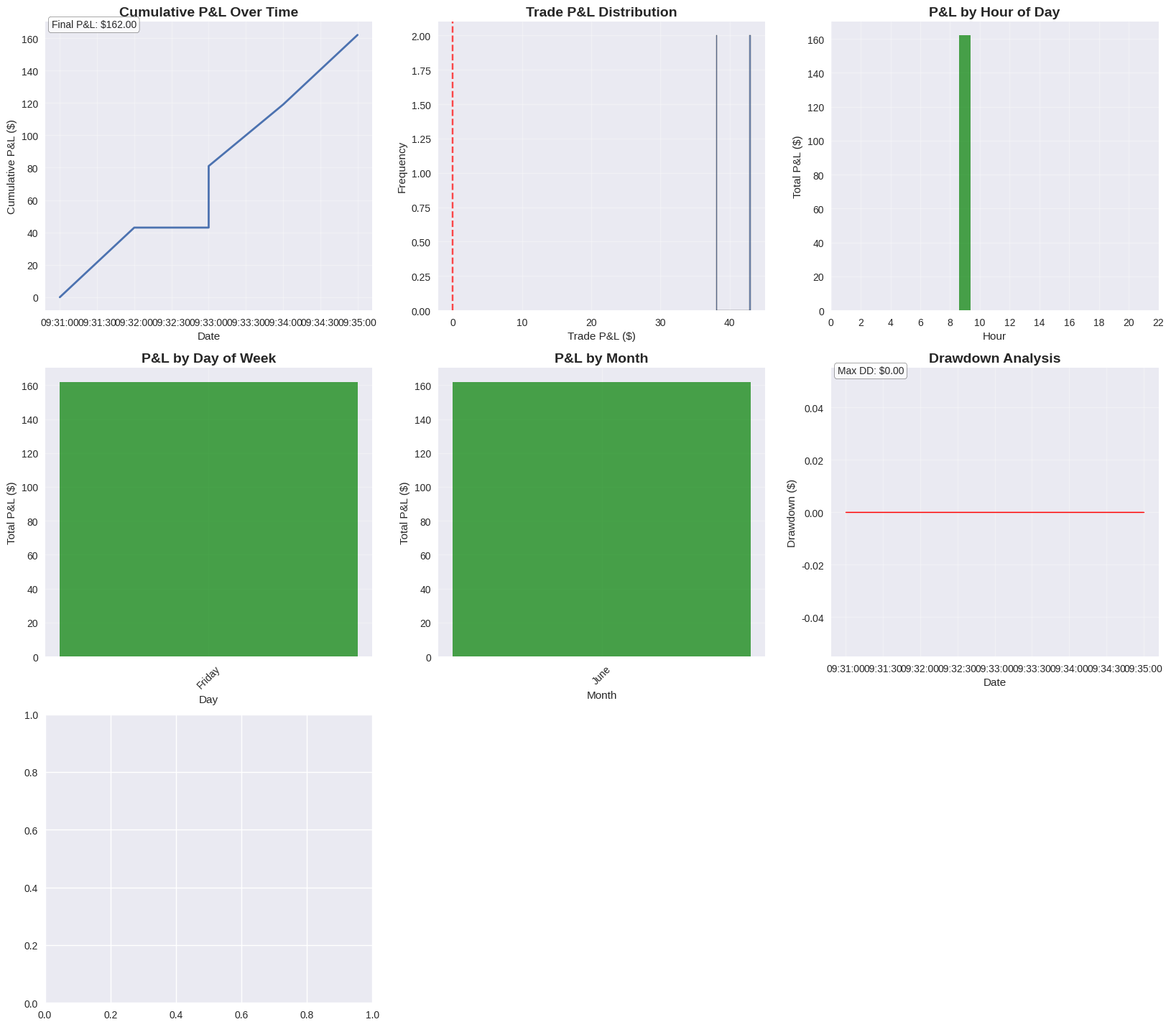
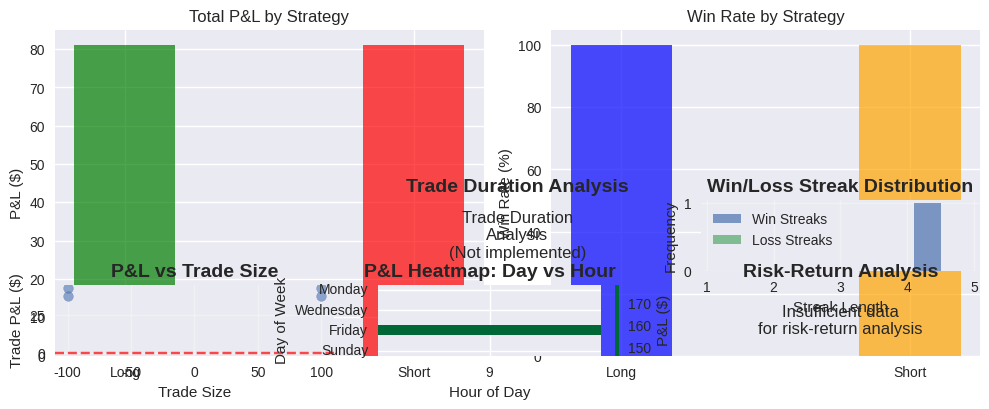

Write the Python code that produced these figures, in order.
#!/usr/bin/env python3
"""
ThinkorSwim Trading Results Analyzer
Comprehensive analysis of trading strategy performance
"""

import pandas as pd
import numpy as np
import matplotlib.pyplot as plt
import seaborn as sns
from datetime import datetime, timedelta
import warnings
warnings.filterwarnings('ignore')

class TradingAnalyzer:
    def __init__(self):
        self.long_data = None
        self.short_data = None
        self.combined_data = None
        
    def parse_thinkorswim_report(self, report_text, strategy_name):
        """Parse ThinkorSwim strategy report text into DataFrame"""
        lines = report_text.strip().split('\n')
        
        # Find the data section (after the header)
        data_start = None
        for i, line in enumerate(lines):
            if 'Id;Strategy;Side;Amount;Price;Date/Time;Trade P/L;P/L;Position;' in line:
                data_start = i + 1
                break
        
        if data_start is None:
            raise ValueError("Could not find data section in report")
        
        # Extract data lines
        data_lines = []
        for line in lines[data_start:]:
            if line.strip() and not line.startswith('Total'):
                data_lines.append(line)
        
        # Parse CSV-like data
        trades = []
        for line in data_lines:
            parts = line.split(';')
            if len(parts) >= 9:
                try:
                    trade = {
                        'id': int(parts[0]),
                        'strategy': parts[1],
                        'side': parts[2],
                        'amount': float(parts[3]),
                        'price': float(parts[4].replace('$', '').replace(',', '')),
                        'datetime': parts[5],
                        'trade_pl': parts[6],
                        'cumulative_pl': parts[7],
                        'position': float(parts[8])
                    }
                    trades.append(trade)
                except (ValueError, IndexError):
                    continue
        
        df = pd.DataFrame(trades)
        
        # Clean and process data
        df['datetime'] = pd.to_datetime(df['datetime'], format='%m/%d/%y %I:%M %p')
        df['date'] = df['datetime'].dt.date
        df['time'] = df['datetime'].dt.time
        df['hour'] = df['datetime'].dt.hour
        df['day_of_week'] = df['datetime'].dt.day_name()
        df['month'] = df['datetime'].dt.month_name()
        
        # Process P&L columns
        df['trade_pl_clean'] = df['trade_pl'].apply(self._clean_pl)
        df['cumulative_pl_clean'] = df['cumulative_pl'].apply(self._clean_pl)
        
        # Add strategy identifier
        df['strategy_type'] = strategy_name
        
        return df
    
    def _clean_pl(self, pl_str):
        """Clean P&L string to float"""
        if pd.isna(pl_str) or pl_str == '':
            return 0.0
        pl_str = str(pl_str).replace('$', '').replace(',', '').replace('(', '').replace(')', '')
        try:
            return float(pl_str)
        except ValueError:
            return 0.0
    
    def load_data(self, long_report_text, short_report_text):
        """Load both long and short strategy reports"""
        print("Loading trading data...")
        
        self.long_data = self.parse_thinkorswim_report(long_report_text, "Long Strategy")
        self.short_data = self.parse_thinkorswim_report(short_report_text, "Short Strategy")
        
        # Combine data for overall analysis
        self.combined_data = pd.concat([self.long_data, self.short_data], ignore_index=True)
        self.combined_data = self.combined_data.sort_values('datetime')
        
        print(f"Loaded {len(self.long_data)} long trades and {len(self.short_data)} short trades")
        print(f"Date range: {self.combined_data['datetime'].min()} to {self.combined_data['datetime'].max()}")
    
    def calculate_basic_metrics(self, data):
        """Calculate basic trading metrics"""
        if data is None or len(data) == 0:
            return {}
        
        # Filter for completed trades (where we have P&L)
        completed_trades = data[data['trade_pl_clean'] != 0].copy()
        
        if len(completed_trades) == 0:
            return {}
        
        # Basic metrics
        total_trades = len(completed_trades)
        winning_trades = completed_trades[completed_trades['trade_pl_clean'] > 0]
        losing_trades = completed_trades[completed_trades['trade_pl_clean'] < 0]
        
        total_pl = completed_trades['trade_pl_clean'].sum()
        gross_profit = winning_trades['trade_pl_clean'].sum() if len(winning_trades) > 0 else 0
        gross_loss = abs(losing_trades['trade_pl_clean'].sum()) if len(losing_trades) > 0 else 0
        
        metrics = {
            'total_trades': total_trades,
            'winning_trades': len(winning_trades),
            'losing_trades': len(losing_trades),
            'win_rate': len(winning_trades) / total_trades * 100 if total_trades > 0 else 0,
            'total_pl': total_pl,
            'gross_profit': gross_profit,
            'gross_loss': gross_loss,
            'profit_factor': gross_profit / gross_loss if gross_loss > 0 else float('inf'),
            'average_winner': winning_trades['trade_pl_clean'].mean() if len(winning_trades) > 0 else 0,
            'average_loser': losing_trades['trade_pl_clean'].mean() if len(losing_trades) > 0 else 0,
            'largest_winner': winning_trades['trade_pl_clean'].max() if len(winning_trades) > 0 else 0,
            'largest_loser': losing_trades['trade_pl_clean'].min() if len(losing_trades) > 0 else 0,
            'expectancy': (winning_trades['trade_pl_clean'].mean() * len(winning_trades) / total_trades + 
                          losing_trades['trade_pl_clean'].mean() * len(losing_trades) / total_trades) if total_trades > 0 else 0
        }
        
        return metrics
    
    def calculate_drawdown(self, data):
        """Calculate maximum drawdown and drawdown periods"""
        if data is None or len(data) == 0:
            return {}
        
        # Calculate cumulative P&L
        data = data.sort_values('datetime').copy()
        data['cumulative_pl'] = data['trade_pl_clean'].cumsum()
        
        # Calculate running maximum
        data['running_max'] = data['cumulative_pl'].expanding().max()
        
        # Calculate drawdown
        data['drawdown'] = data['cumulative_pl'] - data['running_max']
        data['drawdown_pct'] = (data['drawdown'] / data['running_max']) * 100
        
        # Find maximum drawdown
        max_drawdown = data['drawdown'].min()
        max_drawdown_pct = data['drawdown_pct'].min()
        
        # Find drawdown periods
        drawdown_periods = []
        in_drawdown = False
        start_date = None
        
        for idx, row in data.iterrows():
            if row['drawdown'] < 0 and not in_drawdown:
                in_drawdown = True
                start_date = row['datetime']
            elif row['drawdown'] >= 0 and in_drawdown:
                in_drawdown = False
                end_date = row['datetime']
                duration = (end_date - start_date).total_seconds() / 3600  # hours
                drawdown_periods.append({
                    'start': start_date,
                    'end': end_date,
                    'duration_hours': duration,
                    'max_drawdown': data.loc[start_date:end_date, 'drawdown'].min()
                })
        
        return {
            'max_drawdown': max_drawdown,
            'max_drawdown_pct': max_drawdown_pct,
            'drawdown_periods': drawdown_periods,
            'avg_drawdown_duration': np.mean([p['duration_hours'] for p in drawdown_periods]) if drawdown_periods else 0
        }
    
    def calculate_time_metrics(self, data):
        """Calculate time-based performance metrics"""
        if data is None or len(data) == 0:
            return {}
        
        # Hourly performance
        hourly_performance = data.groupby('hour')['trade_pl_clean'].agg(['sum', 'mean', 'count']).reset_index()
        hourly_performance.columns = ['hour', 'total_pl', 'avg_pl', 'trade_count']
        
        # Daily performance
        daily_performance = data.groupby('day_of_week')['trade_pl_clean'].agg(['sum', 'mean', 'count']).reset_index()
        daily_performance.columns = ['day', 'total_pl', 'avg_pl', 'trade_count']
        
        # Monthly performance
        monthly_performance = data.groupby('month')['trade_pl_clean'].agg(['sum', 'mean', 'count']).reset_index()
        monthly_performance.columns = ['month', 'total_pl', 'avg_pl', 'trade_count']
        
        # Best/worst hours
        best_hour = hourly_performance.loc[hourly_performance['total_pl'].idxmax()]
        worst_hour = hourly_performance.loc[hourly_performance['total_pl'].idxmin()]
        
        # Best/worst days
        best_day = daily_performance.loc[daily_performance['total_pl'].idxmax()]
        worst_day = daily_performance.loc[daily_performance['total_pl'].idxmin()]
        
        return {
            'hourly_performance': hourly_performance,
            'daily_performance': daily_performance,
            'monthly_performance': monthly_performance,
            'best_hour': best_hour,
            'worst_hour': worst_hour,
            'best_day': best_day,
            'worst_day': worst_day
        }
    
    def calculate_risk_metrics(self, data):
        """Calculate risk-adjusted performance metrics"""
        if data is None or len(data) == 0:
            return {}
        
        completed_trades = data[data['trade_pl_clean'] != 0].copy()
        
        if len(completed_trades) < 2:
            return {}
        
        returns = completed_trades['trade_pl_clean']
        
        # Risk metrics
        volatility = returns.std()
        sharpe_ratio = returns.mean() / volatility if volatility > 0 else 0
        
        # Sortino ratio (using downside deviation)
        downside_returns = returns[returns < 0]
        downside_deviation = downside_returns.std() if len(downside_returns) > 0 else 0
        sortino_ratio = returns.mean() / downside_deviation if downside_deviation > 0 else 0
        
        # Calmar ratio (annualized return / max drawdown)
        total_days = (data['datetime'].max() - data['datetime'].min()).days
        annualized_return = (returns.sum() / total_days) * 365 if total_days > 0 else 0
        
        # Calculate max drawdown for Calmar ratio
        cumulative_pl = returns.cumsum()
        running_max = cumulative_pl.expanding().max()
        drawdown = cumulative_pl - running_max
        max_drawdown = abs(drawdown.min())
        
        calmar_ratio = annualized_return / max_drawdown if max_drawdown > 0 else 0
        
        return {
            'volatility': volatility,
            'sharpe_ratio': sharpe_ratio,
            'sortino_ratio': sortino_ratio,
            'calmar_ratio': calmar_ratio,
            'var_95': np.percentile(returns, 5),  # 95% VaR
            'cvar_95': returns[returns <= np.percentile(returns, 5)].mean(),  # 95% CVaR
            'skewness': returns.skew(),
            'kurtosis': returns.kurtosis()
        }
    
    def generate_plots(self, save_path=None):
        """Generate comprehensive trading analysis plots"""
        if self.combined_data is None:
            print("No data loaded. Please load data first.")
            return
        
        # Set up the plotting style
        plt.style.use('seaborn-v0_8')
        fig = plt.figure(figsize=(20, 24))
        
        # 1. Cumulative P&L
        plt.subplot(4, 3, 1)
        self._plot_cumulative_pl()
        
        # 2. Trade P&L Distribution
        plt.subplot(4, 3, 2)
        self._plot_pl_distribution()
        
        # 3. Hourly Performance
        plt.subplot(4, 3, 3)
        self._plot_hourly_performance()
        
        # 4. Daily Performance
        plt.subplot(4, 3, 4)
        self._plot_daily_performance()
        
        # 5. Monthly Performance
        plt.subplot(4, 3, 5)
        self._plot_monthly_performance()
        
        # 6. Drawdown Analysis
        plt.subplot(4, 3, 6)
        self._plot_drawdown()
        
        # 7. Strategy Comparison
        plt.subplot(4, 3, 7)
        self._plot_strategy_comparison()
        
        # 8. Trade Duration Analysis
        plt.subplot(4, 3, 8)
        self._plot_trade_duration()
        
        # 9. Win/Loss Streaks
        plt.subplot(4, 3, 9)
        self._plot_win_loss_streaks()
        
        # 10. P&L by Trade Size
        plt.subplot(4, 3, 10)
        self._plot_pl_by_trade_size()
        
        # 11. Time of Day Heatmap
        plt.subplot(4, 3, 11)
        self._plot_time_heatmap()
        
        # 12. Risk-Return Scatter
        plt.subplot(4, 3, 12)
        self._plot_risk_return()
        
        plt.tight_layout()
        
        if save_path:
            plt.savefig(save_path, dpi=300, bbox_inches='tight')
            print(f"Plots saved to {save_path}")
        
        plt.show()
    
    def _plot_cumulative_pl(self):
        """Plot cumulative P&L over time"""
        data = self.combined_data.sort_values('datetime').copy()
        data['cumulative_pl'] = data['trade_pl_clean'].cumsum()
        
        plt.plot(data['datetime'], data['cumulative_pl'], linewidth=2)
        plt.title('Cumulative P&L Over Time', fontsize=14, fontweight='bold')
        plt.xlabel('Date')
        plt.ylabel('Cumulative P&L ($)')
        plt.grid(True, alpha=0.3)
        
        # Add final P&L annotation
        final_pl = data['cumulative_pl'].iloc[-1]
        plt.annotate(f'Final P&L: ${final_pl:,.2f}', 
                    xy=(0.02, 0.98), xycoords='axes fraction',
                    bbox=dict(boxstyle="round,pad=0.3", facecolor="white", alpha=0.8))
    
    def _plot_pl_distribution(self):
        """Plot P&L distribution"""
        completed_trades = self.combined_data[self.combined_data['trade_pl_clean'] != 0]
        
        plt.hist(completed_trades['trade_pl_clean'], bins=30, alpha=0.7, edgecolor='black')
        plt.axvline(0, color='red', linestyle='--', alpha=0.7)
        plt.title('Trade P&L Distribution', fontsize=14, fontweight='bold')
        plt.xlabel('Trade P&L ($)')
        plt.ylabel('Frequency')
        plt.grid(True, alpha=0.3)
    
    def _plot_hourly_performance(self):
        """Plot hourly performance"""
        time_metrics = self.calculate_time_metrics(self.combined_data)
        hourly_data = time_metrics['hourly_performance']
        
        colors = ['green' if x > 0 else 'red' for x in hourly_data['total_pl']]
        plt.bar(hourly_data['hour'], hourly_data['total_pl'], color=colors, alpha=0.7)
        plt.title('P&L by Hour of Day', fontsize=14, fontweight='bold')
        plt.xlabel('Hour')
        plt.ylabel('Total P&L ($)')
        plt.grid(True, alpha=0.3)
        plt.xticks(range(0, 24, 2))
    
    def _plot_daily_performance(self):
        """Plot daily performance"""
        time_metrics = self.calculate_time_metrics(self.combined_data)
        daily_data = time_metrics['daily_performance']
        
        # Reorder days
        day_order = ['Monday', 'Tuesday', 'Wednesday', 'Thursday', 'Friday', 'Saturday', 'Sunday']
        daily_data['day'] = pd.Categorical(daily_data['day'], categories=day_order, ordered=True)
        daily_data = daily_data.sort_values('day')
        
        colors = ['green' if x > 0 else 'red' for x in daily_data['total_pl']]
        plt.bar(daily_data['day'], daily_data['total_pl'], color=colors, alpha=0.7)
        plt.title('P&L by Day of Week', fontsize=14, fontweight='bold')
        plt.xlabel('Day')
        plt.ylabel('Total P&L ($)')
        plt.xticks(rotation=45)
        plt.grid(True, alpha=0.3)
    
    def _plot_monthly_performance(self):
        """Plot monthly performance"""
        time_metrics = self.calculate_time_metrics(self.combined_data)
        monthly_data = time_metrics['monthly_performance']
        
        colors = ['green' if x > 0 else 'red' for x in monthly_data['total_pl']]
        plt.bar(monthly_data['month'], monthly_data['total_pl'], color=colors, alpha=0.7)
        plt.title('P&L by Month', fontsize=14, fontweight='bold')
        plt.xlabel('Month')
        plt.ylabel('Total P&L ($)')
        plt.xticks(rotation=45)
        plt.grid(True, alpha=0.3)
    
    def _plot_drawdown(self):
        """Plot drawdown analysis"""
        data = self.combined_data.sort_values('datetime').copy()
        data['cumulative_pl'] = data['trade_pl_clean'].cumsum()
        data['running_max'] = data['cumulative_pl'].expanding().max()
        data['drawdown'] = data['cumulative_pl'] - data['running_max']
        
        plt.fill_between(data['datetime'], data['drawdown'], 0, alpha=0.3, color='red')
        plt.plot(data['datetime'], data['drawdown'], color='red', linewidth=1)
        plt.title('Drawdown Analysis', fontsize=14, fontweight='bold')
        plt.xlabel('Date')
        plt.ylabel('Drawdown ($)')
        plt.grid(True, alpha=0.3)
        
        # Add max drawdown annotation
        max_dd = data['drawdown'].min()
        plt.annotate(f'Max DD: ${max_dd:,.2f}', 
                    xy=(0.02, 0.98), xycoords='axes fraction',
                    bbox=dict(boxstyle="round,pad=0.3", facecolor="white", alpha=0.8))
    
    def _plot_strategy_comparison(self):
        """Plot strategy comparison"""
        long_metrics = self.calculate_basic_metrics(self.long_data)
        short_metrics = self.calculate_basic_metrics(self.short_data)
        
        strategies = ['Long', 'Short']
        total_pl = [long_metrics.get('total_pl', 0), short_metrics.get('total_pl', 0)]
        win_rates = [long_metrics.get('win_rate', 0), short_metrics.get('win_rate', 0)]
        
        x = np.arange(len(strategies))
        width = 0.35
        
        fig, (ax1, ax2) = plt.subplots(1, 2, figsize=(10, 4))
        
        ax1.bar(x, total_pl, width, color=['green', 'red'], alpha=0.7)
        ax1.set_title('Total P&L by Strategy')
        ax1.set_ylabel('P&L ($)')
        ax1.set_xticks(x)
        ax1.set_xticklabels(strategies)
        
        ax2.bar(x, win_rates, width, color=['blue', 'orange'], alpha=0.7)
        ax2.set_title('Win Rate by Strategy')
        ax2.set_ylabel('Win Rate (%)')
        ax2.set_xticks(x)
        ax2.set_xticklabels(strategies)
        
        plt.tight_layout()
    
    def _plot_trade_duration(self):
        """Plot trade duration analysis"""
        # This would require calculating trade durations
        # For now, show a placeholder
        plt.text(0.5, 0.5, 'Trade Duration\nAnalysis\n(Not implemented)', 
                ha='center', va='center', transform=plt.gca().transAxes, fontsize=12)
        plt.title('Trade Duration Analysis', fontsize=14, fontweight='bold')
        plt.axis('off')
    
    def _plot_win_loss_streaks(self):
        """Plot win/loss streaks"""
        completed_trades = self.combined_data[self.combined_data['trade_pl_clean'] != 0].copy()
        completed_trades = completed_trades.sort_values('datetime')
        
        # Calculate streaks
        completed_trades['win'] = completed_trades['trade_pl_clean'] > 0
        completed_trades['streak'] = (completed_trades['win'] != completed_trades['win'].shift()).cumsum()
        
        win_streaks = completed_trades[completed_trades['win']].groupby('streak').size()
        loss_streaks = completed_trades[~completed_trades['win']].groupby('streak').size()
        
        plt.hist([win_streaks, loss_streaks], label=['Win Streaks', 'Loss Streaks'], 
                alpha=0.7, bins=range(1, max(max(win_streaks) if len(win_streaks) > 0 else 1, 
                                            max(loss_streaks) if len(loss_streaks) > 0 else 1) + 2))
        plt.title('Win/Loss Streak Distribution', fontsize=14, fontweight='bold')
        plt.xlabel('Streak Length')
        plt.ylabel('Frequency')
        plt.legend()
        plt.grid(True, alpha=0.3)
    
    def _plot_pl_by_trade_size(self):
        """Plot P&L by trade size"""
        completed_trades = self.combined_data[self.combined_data['trade_pl_clean'] != 0]
        
        plt.scatter(completed_trades['amount'], completed_trades['trade_pl_clean'], alpha=0.6)
        plt.axhline(0, color='red', linestyle='--', alpha=0.7)
        plt.title('P&L vs Trade Size', fontsize=14, fontweight='bold')
        plt.xlabel('Trade Size')
        plt.ylabel('Trade P&L ($)')
        plt.grid(True, alpha=0.3)
    
    def _plot_time_heatmap(self):
        """Plot time of day heatmap"""
        # Create hour vs day heatmap
        pivot_data = self.combined_data.pivot_table(
            values='trade_pl_clean', 
            index='day_of_week', 
            columns='hour', 
            aggfunc='sum',
            fill_value=0
        )
        
        # Reorder days
        day_order = ['Monday', 'Tuesday', 'Wednesday', 'Thursday', 'Friday', 'Saturday', 'Sunday']
        pivot_data = pivot_data.reindex(day_order)
        
        sns.heatmap(pivot_data, annot=False, cmap='RdYlGn', center=0, cbar_kws={'label': 'P&L ($)'})
        plt.title('P&L Heatmap: Day vs Hour', fontsize=14, fontweight='bold')
        plt.xlabel('Hour of Day')
        plt.ylabel('Day of Week')
    
    def _plot_risk_return(self):
        """Plot risk-return scatter"""
        # Calculate rolling metrics
        data = self.combined_data.sort_values('datetime').copy()
        data['cumulative_pl'] = data['trade_pl_clean'].cumsum()
        
        # Rolling 20-trade metrics
        window = 20
        if len(data) >= window:
            rolling_return = data['trade_pl_clean'].rolling(window).mean()
            rolling_risk = data['trade_pl_clean'].rolling(window).std()
            
            plt.scatter(rolling_risk, rolling_return, alpha=0.6)
            plt.xlabel('Risk (Std Dev)')
            plt.ylabel('Return (Mean)')
            plt.title('Risk-Return Scatter (20-trade rolling)', fontsize=14, fontweight='bold')
            plt.grid(True, alpha=0.3)
        else:
            plt.text(0.5, 0.5, 'Insufficient data\nfor risk-return analysis', 
                    ha='center', va='center', transform=plt.gca().transAxes, fontsize=12)
            plt.title('Risk-Return Analysis', fontsize=14, fontweight='bold')
            plt.axis('off')
    
    def generate_report(self, save_path=None):
        """Generate comprehensive trading analysis report"""
        if self.combined_data is None:
            print("No data loaded. Please load data first.")
            return
        
        print("=" * 80)
        print("THINKORSWIM TRADING STRATEGY ANALYSIS REPORT")
        print("=" * 80)
        
        # Overall metrics
        overall_metrics = self.calculate_basic_metrics(self.combined_data)
        drawdown_metrics = self.calculate_drawdown(self.combined_data)
        risk_metrics = self.calculate_risk_metrics(self.combined_data)
        time_metrics = self.calculate_time_metrics(self.combined_data)
        
        print(f"\n📊 OVERALL PERFORMANCE")
        print("-" * 40)
        print(f"Total Trades: {overall_metrics.get('total_trades', 0):,}")
        print(f"Winning Trades: {overall_metrics.get('winning_trades', 0):,}")
        print(f"Losing Trades: {overall_metrics.get('losing_trades', 0):,}")
        print(f"Win Rate: {overall_metrics.get('win_rate', 0):.2f}%")
        print(f"Total P&L: ${overall_metrics.get('total_pl', 0):,.2f}")
        print(f"Gross Profit: ${overall_metrics.get('gross_profit', 0):,.2f}")
        print(f"Gross Loss: ${overall_metrics.get('gross_loss', 0):,.2f}")
        print(f"Profit Factor: {overall_metrics.get('profit_factor', 0):.2f}")
        
        print(f"\n💰 TRADE ANALYSIS")
        print("-" * 40)
        print(f"Average Winner: ${overall_metrics.get('average_winner', 0):.2f}")
        print(f"Average Loser: ${overall_metrics.get('average_loser', 0):.2f}")
        print(f"Largest Winner: ${overall_metrics.get('largest_winner', 0):.2f}")
        print(f"Largest Loser: ${overall_metrics.get('largest_loser', 0):.2f}")
        print(f"Expectancy: ${overall_metrics.get('expectancy', 0):.2f}")
        
        print(f"\n📉 RISK METRICS")
        print("-" * 40)
        print(f"Maximum Drawdown: ${drawdown_metrics.get('max_drawdown', 0):,.2f}")
        print(f"Max Drawdown %: {drawdown_metrics.get('max_drawdown_pct', 0):.2f}%")
        print(f"Sharpe Ratio: {risk_metrics.get('sharpe_ratio', 0):.2f}")
        print(f"Sortino Ratio: {risk_metrics.get('sortino_ratio', 0):.2f}")
        print(f"Calmar Ratio: {risk_metrics.get('calmar_ratio', 0):.2f}")
        print(f"Volatility: ${risk_metrics.get('volatility', 0):.2f}")
        print(f"95% VaR: ${risk_metrics.get('var_95', 0):.2f}")
        
        print(f"\n⏰ TIME-BASED ANALYSIS")
        print("-" * 40)
        best_hour = time_metrics.get('best_hour', {})
        worst_hour = time_metrics.get('worst_hour', {})
        best_day = time_metrics.get('best_day', {})
        worst_day = time_metrics.get('worst_day', {})
        
        print(f"Best Hour: {best_hour.get('hour', 'N/A')} ({best_hour.get('total_pl', 0):.2f})")
        print(f"Worst Hour: {worst_hour.get('hour', 'N/A')} ({worst_hour.get('total_pl', 0):.2f})")
        print(f"Best Day: {best_day.get('day', 'N/A')} ({best_day.get('total_pl', 0):.2f})")
        print(f"Worst Day: {worst_day.get('day', 'N/A')} ({worst_day.get('total_pl', 0):.2f})")
        
        print(f"\n📈 STRATEGY COMPARISON")
        print("-" * 40)
        long_metrics = self.calculate_basic_metrics(self.long_data)
        short_metrics = self.calculate_basic_metrics(self.short_data)
        
        print(f"Long Strategy:")
        print(f"  P&L: ${long_metrics.get('total_pl', 0):,.2f}")
        print(f"  Win Rate: {long_metrics.get('win_rate', 0):.2f}%")
        print(f"  Trades: {long_metrics.get('total_trades', 0):,}")
        
        print(f"\nShort Strategy:")
        print(f"  P&L: ${short_metrics.get('total_pl', 0):,.2f}")
        print(f"  Win Rate: {short_metrics.get('win_rate', 0):.2f}%")
        print(f"  Trades: {short_metrics.get('total_trades', 0):,}")
        
        print("\n" + "=" * 80)
        
        # Save report to file if requested
        if save_path:
            with open(save_path, 'w') as f:
                f.write("THINKORSWIM TRADING STRATEGY ANALYSIS REPORT\n")
                f.write("=" * 80 + "\n")
                # Add all the report content here...
            print(f"Report saved to {save_path}")

def main():
    """Main function to run the analysis"""
    # Sample data (replace with your actual data)
    long_report = """Strategy report Symbol: QQQ Work Time: 6/20/25 9:31 AM - 8/1/25 3:59 PM
Id;Strategy;Side;Amount;Price;Date/Time;Trade P/L;P/L;Position;
1;ORDERBLOCK(Long on Green Dot);Buy to Open;100.0;$532.52;6/20/25 9:31 AM;;($43.00);100.0;
2;ORDERBLOCK(Exit Long);Sell to Close;-100.0;$532.09;6/20/25 9:32 AM;($43.00);($43.00);0.0;
3;ORDERBLOCK(Long on Green Dot);Buy to Open;100.0;$532.47;6/20/25 9:33 AM;;$38.00;100.0;
4;ORDERBLOCK(Exit Long);Sell to Close;-100.0;$532.85;6/20/25 9:34 AM;$38.00;$38.00;0.0;
Total P/L: $1 326.97; Total order(s): 620;"""
    
    short_report = """Strategy report Symbol: QQQ Work Time: 6/20/25 9:32 AM - 8/1/25 3:59 PM
Id;Strategy;Side;Amount;Price;Date/Time;Trade P/L;P/L;Position;
1;ORDERBLOCK(Short on Red Dot);Sell to Open;-100.0;$532.09;6/20/25 9:32 AM;;($38.00);-100.0;
2;ORDERBLOCK(Exit Short);Buy to Close;100.0;$532.47;6/20/25 9:33 AM;($38.00);($38.00);0.0;
3;ORDERBLOCK(Short on Red Dot);Sell to Open;-100.0;$532.85;6/20/25 9:34 AM;;$43.00;-100.0;
4;ORDERBLOCK(Exit Short);Buy to Close;100.0;$532.42;6/20/25 9:35 AM;$43.00;$43.00;0.0;
Total P/L: ($843.03); Total order(s): 619;"""
    
    # Create analyzer and run analysis
    analyzer = TradingAnalyzer()
    
    try:
        analyzer.load_data(long_report, short_report)
        
        # Generate report
        analyzer.generate_report("trading_analysis_report.txt")
        
        # Generate plots
        analyzer.generate_plots("trading_analysis_plots.png")
        
        print("\n✅ Analysis complete! Check the generated files:")
        print("- trading_analysis_report.txt (detailed report)")
        print("- trading_analysis_plots.png (visualizations)")
        
    except Exception as e:
        print(f"❌ Error during analysis: {e}")
        print("Please check your data format and try again.")

if __name__ == "__main__":
    main()
